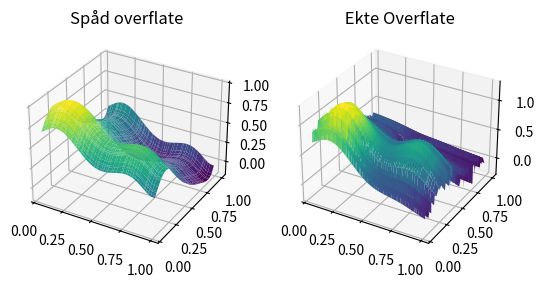

Reproduce this figure in Python.
import numpy as np
from random import random, seed
import matplotlib.pyplot as plt
from matplotlib import cm
from mpl_toolkits.mplot3d import Axes3D


def MSE_R2(z,z_s,n):
    mse= (np.sum((z-z_s)**2, axis=0))/n
    r=1-(mse/(sum((z-np.mean(z))**2)))
    return mse, r
def Bias_var(z,z_p):
    var = np.sum(z_p**2)/len(z_p)-(np.sum(z_p)/len(z_p))**2
    bias = (z-np.sum(z_p)/len(z_p))**2
    bias = (np.sum(bias)/len(bias))**2
    return bias,var
def FrankeFunction(x,y):
    term1 = 0.75*np.exp(-(0.25*(9*x-2)**2) - 0.25*((9*y-2)**2))
    term2 = 0.75*np.exp(-((9*x+1)**2)/49.0 - 0.1*(9*y+1))
    term3 = 0.5*np.exp(-(9*x-7)**2/4.0 - 0.25*((9*y-3)**2))
    term4 = -0.2*np.exp(-(9*x-4)**2 - (9*y-7)**2)
    return term1 + term2 + term3 + term4 + 0.1*np.random.randn(100,1)

def X_matrise(x,y,j,n):
    v=(j*2+1,n*n)
    X=np.zeros(v)
    
    
    for i in range(0,j+1):
        
        
        if i == 0:
            X[0]=np.ones(10000)
            X[2*i+1]=x**(i+1)
        elif i!=j:
            X[2*i+1]=x**(i+1)
            X[2*i]=y**(i)
        else:
            X[2*i]=y**(i)
    return X.T       

def Bias_var(z,z_p):
    var = np.sum(z_p**2)/len(z_p)-(np.sum(z_p)/len(z_p))**2
    bias = (z-np.sum(z_p)/len(z_p))**2
    bias = (np.sum(bias)/len(bias))**2
    return bias,var
    
    
    
    

n=100
antall_train= 10
data_point=1000

x_data = (np.random.rand(data_point,1))
x_train=np.split(x_data,10)[:9]
x_test=np.split(x_data,10)[9:]

y= (np.random.rand(data_point,1))
y_train=np.split(y,10)[:9]
y_test=np.split(y,10)[9:]
x_test, y_test = np.meshgrid(sorted(x_test[0]),sorted(x_test[0]))
z_test=FrankeFunction(x_test, y_test)

x_test_p=np.ravel(x_test)
y_test_p=np.ravel(y_test)
z_test_p=np.ravel(z_test)



Grad =7
d=(6,9)
M_mse = np.zeros(d)
M_r2 = np.zeros(d)
M_beta = np.zeros(d)
M_var = np.zeros(d)
M_bias = np.zeros(d)

for g in range(6,Grad):

    for j in range(1):#len(x_train)):
        x=x_train[j]
        y=y_train[j]
       
        
        x, y = np.meshgrid(sorted(x),sorted(y))
        z = FrankeFunction(x, y)
    

        x_p=np.ravel(x)

        y_p=np.ravel(y)

        z_p=np.ravel(z)
   


# ruller ut datat saa den kan bli brukt
        z = FrankeFunction(x, y)
        x_p=np.ravel(x)

        y_p=np.ravel(y)

        z_p=np.ravel(z)
#lager matrisen av forsjellige grader

        #Grad= 5
   
        X = X_matrise(x_p,y_p,g,n)  
   
# skal spaa beta
        I = np.eye(1+g*2)
        E = np.linalg.inv(X.T@X)
        beta =E@(X.T@z_p)
       
            
            
            
        test_X= X_matrise(x_test_p,y_test_p,g,n) 
        z_s = (test_X@beta).T
       
        
        fig = plt.figure()
        ax = fig.add_subplot(1,2,1,projection='3d')
        ax.plot_surface(x_test,y_test,z_s.reshape(n,n),cmap=cm.viridis,linewidth=0)
        plt.title('Spåd overflate')

        ax = fig.add_subplot(1,2,2,projection='3d')
        ax.plot_surface(x_test,y_test,z_test.reshape(n,n),cmap=cm.viridis,linewidth=0)
        plt.title(' Ekte Overflate')
        fig.savefig('C:\\Users\\<user>\\OneDrive\\Dokumenter\\Fys-stk\\olsA_plot.png')
   
       
        
        mse, r2=MSE_R2(z_p,z_s,n)
        bias, var=Bias_var(z_p,z_s)
        M_mse[g-1][j]= mse
        M_r2[g-1][j]= r2
        M_var[g-1][j]= var
        M_bias[g-1][j]= bias
    
   
    

A_mse= np.zeros(6)
A_bias= np.zeros(6)
A_r2= np.zeros(6)
A_var= np.zeros(6)
M_r2T= M_r2.T        
M_mseT= M_mse.T
M_varT= M_var.T
M_biasT= M_bias.T
"""
for i in range(6):
        A_mse[i]=np.sum(M_mse[i])/len(M_mse[i]) 
        A_r2[i]=np.sum(M_r2[i])/9.0 
        A_var[i]=np.sum(M_var[i])/9.0 
        A_bias[i]=np.sum(M_bias[i])/9.0 
        
print(M_mseT[0])

g=[1,2,3,4,5,6]

fig1 = plt.figure()
for i in range(9):
    
    plt.plot(g,M_mseT[i],'-', label="test") 
plt.plot(g,A_mse,'*', label="test")     
plt.xlabel(r'$Polynom grad$')
plt.ylabel(r'$MSE$')
plt.title('')



fig1.savefig('C:\\Users\\<user>\\OneDrive\\Dokumenter\\Fys-stk\\MSE.png')
plt.show()


fig2 = plt.figure()
for i in range(9):
    
    plt.plot(g,M_r2T[i],'-', label="test") 
plt.plot(g,A_r2,'*', label="test")     
plt.xlabel(r'$Polynom grad$')
plt.ylabel(r'$R2$')
plt.title('')



fig2.savefig('C:\\Users\\<user>\\OneDrive\\Dokumenter\\Fys-stk\\R2.png')
plt.show()



fig3 = plt.figure()
for i in range(9):
    
    plt.plot(g,M_varT[i],'-', label="test") 
plt.plot(g,A_var,'*', label="test")     
plt.xlabel(r'$Polynom grad$')
plt.ylabel(r'$var$')
plt.title('')



fig3.savefig('C:\\Users\\<user>\\OneDrive\\Dokumenter\\Fys-stk\\var.png')
plt.show()

fig4 = plt.figure()
for i in range(9):
    
    plt.plot(g,M_biasT[i],'-', label="test") 
plt.plot(g,A_bias,'*', label="test")     
plt.xlabel(r'$Polynom grad$')
plt.ylabel(r'$bias^2$')
plt.title('')



fig4.savefig('C:\\Users\\<user>\\OneDrive\\Dokumenter\\Fys-stk\\bias.png')
plt.show()
"""
